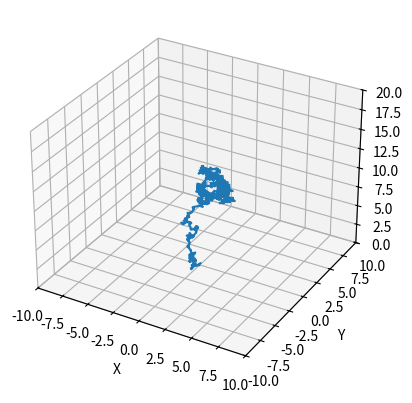

Source code (Python):
import time
import math
import numpy as np
import matplotlib.pyplot as plt
from mpl_toolkits.mplot3d import Axes3D

# PID controller gains
kp = 0.8
ki = 0.05
kd = 0.0012

# Setpoint values
setpoint_x = 0.0
setpoint_y = 0.0
setpoint_z = 10.0

# Initial drone position
position_x = 0.0
position_y = 0.0
position_z = 0.0

# PID error terms
error_x = 0.0
error_y = 0.0
error_z = 0.0
error_sum_x = 0.0
error_sum_y = 0.0
error_sum_z = 0.0
error_diff_x = 0.0
error_diff_y = 0.0
error_diff_z = 0.0

# Time variables
t0 = time.time()
dt = 0.01
times = []
positions = []

# Simulation parameters
velocity_x = 1.0
velocity_y = -0.5
velocity_z = 2.0
noise_sigma = 0.1

prev_error_x = velocity_x
prev_error_y = velocity_y
prev_error_z = velocity_z

# Simulate sensor data
position_x += velocity_x * dt + np.random.normal(scale=noise_sigma)
position_y += velocity_y * dt + np.random.normal(scale=noise_sigma)
position_z += velocity_z * dt + np.random.normal(scale=noise_sigma)

while True:
    sensor_data = (position_x, position_y, position_z)

    # Calculate errors
    error_x = setpoint_x - position_x
    error_y = setpoint_y - position_y
    error_z = setpoint_z - position_z
    error_sum_x += error_x * dt
    error_sum_y += error_y * dt
    error_sum_z += error_z * dt
    error_diff_x = (error_x - prev_error_x) / dt
    error_diff_y = (error_y - prev_error_y) / dt
    error_diff_z = (error_z - prev_error_z) / dt

    # Calculate control signals using PID controller
    control_signal_x = kp * error_x + ki * error_sum_x + kd * error_diff_x
    control_signal_y = kp * error_y + ki * error_sum_y + kd * error_diff_y
    control_signal_z = kp * error_z + ki * error_sum_z + kd * error_diff_z

    # Simulate drone motor outputs
    motor_output_x = control_signal_x / 2.0
    motor_output_y = control_signal_y / 2.0
    motor_output_z = control_signal_z / 2.0

    # Update drone position based on motor outputs
    position_x += motor_output_x * dt + np.random.normal(scale=noise_sigma)
    position_y += motor_output_y * dt + np.random.normal(scale=noise_sigma)
    position_z += motor_output_z * dt + np.random.normal(scale=noise_sigma)

    # Update previous errors
    prev_error_x = error_x
    prev_error_y = error_y
    prev_error_z = error_z

    # Record time and position data
    times.append(time.time() - t0)
    positions.append((position_x, position_y, position_z))

    # Pause for specified time interval
    time.sleep(dt)

    # Check if simulation has ended
    if times[-1] >= 15.0:
        break

print(positions[-1])


# Plot 3D trajectory of drone's position
fig = plt.figure()
ax = fig.add_subplot(111, projection='3d')
ax.set_xlim(-10, 10)
ax.set_ylim(-10, 10)
ax.set_zlim(0, 20)
ax.set_xlabel('X')
ax.set_ylabel('Y')
ax.set_zlabel('Z')
ax.plot([p[0] for p in positions], [p[1] for p in positions], [p[2] for p in positions])
plt.show()
